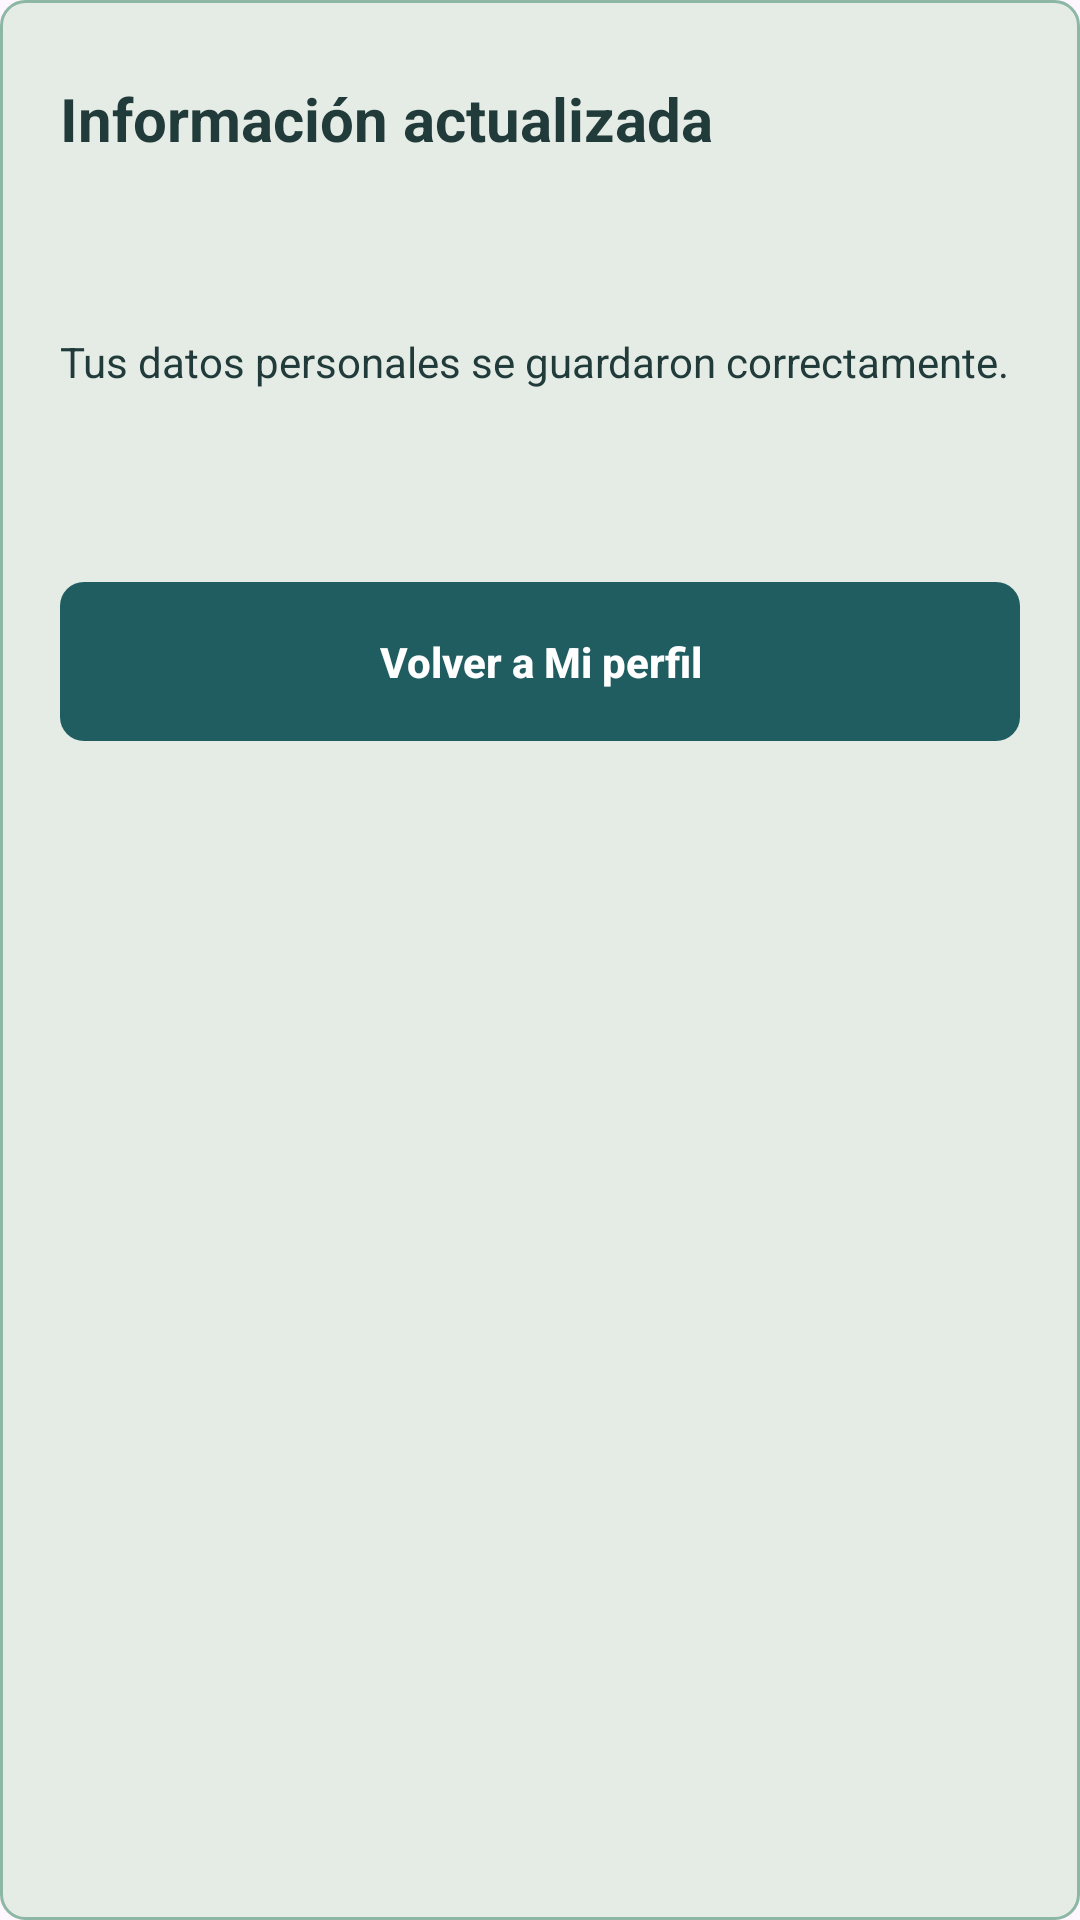

Here is an Android app screen rendered from its layout file. Give the layout XML and the strings, colors and styles it references.
<!-- AndroidManifest.xml: application theme Theme.App_SIBCAP -->
<!-- res/layout/dialog_edicion_exitosa.xml -->
<?xml version="1.0" encoding="utf-8"?>
<LinearLayout
    xmlns:android="http://schemas.android.com/apk/res/android"
    xmlns:app="http://schemas.android.com/apk/res-auto"
    android:layout_width="match_parent"
    android:layout_height="wrap_content"
    android:orientation="vertical"
    android:background="@drawable/bg_dialogo_lector"
    android:paddingStart="20dp"
    android:paddingEnd="20dp"
    android:paddingTop="26dp"
    android:paddingBottom="40dp">

    <TextView
        android:id="@+id/txtTituloEdicionExitosa"
        android:layout_width="match_parent"
        android:layout_height="wrap_content"
        android:text="Información actualizada"
        android:textColor="@color/lector_texto_principal"
        android:textSize="20sp"
        android:textStyle="bold" />

    <TextView
        android:id="@+id/txtMensajeEdicionExitosa"
        android:layout_width="match_parent"
        android:layout_height="wrap_content"
        android:layout_marginTop="58dp"
        android:text="Tus datos personales se guardaron correctamente."
        android:textColor="@color/lector_texto_principal"
        android:textSize="14sp" />

    <Button
        android:id="@+id/btnVolverPerfil"
        android:layout_width="match_parent"
        android:layout_height="53dp"
        android:layout_marginTop="64dp"
        android:background="@drawable/lector_boton_primario"
        app:backgroundTint="@color/lector_boton_primario"
        android:backgroundTint="@null"
        android:stateListAnimator="@null"
        android:elevation="0dp"
        android:text="Volver a Mi perfil"
        android:textAllCaps="false"
        android:textColor="@color/lector_texto_boton_primario"
        android:textSize="14sp"
        android:textStyle="bold" />

</LinearLayout>
<!-- resources referenced by this layout -->
<resources>
  <color name="lector_boton_primario">#205D61</color>
  <color name="lector_texto_boton_primario">#FFFFFF</color>
  <color name="lector_texto_principal">#203B3A</color>
  <!-- drawable bg_dialogo_lector (drawable) -->
  <?xml version="1.0" encoding="utf-8"?>
  <shape xmlns:android="http://schemas.android.com/apk/res/android"
      android:shape="rectangle">
      <solid android:color="@color/lector_fondo" />
      <stroke
          android:width="1dp"
          android:color="#8DB7A5" />
      <corners android:radius="8dp" />
  </shape>
  <!-- drawable lector_boton_primario (drawable) -->
  <?xml version="1.0" encoding="utf-8"?>
  <shape xmlns:android="http://schemas.android.com/apk/res/android"
      android:shape="rectangle">
  
      <solid android:color="@color/lector_boton_primario" />
  
      <corners android:radius="8dp" />
  
  </shape>
  <style name="Theme.App_SIBCAP" parent="Base.Theme.App_SIBCAP" />
  <color name="lector_fondo">#E5EBE5</color>
  <style name="Base.Theme.App_SIBCAP" parent="Theme.Material3.DayNight.NoActionBar">
          
          
      </style>
</resources>
